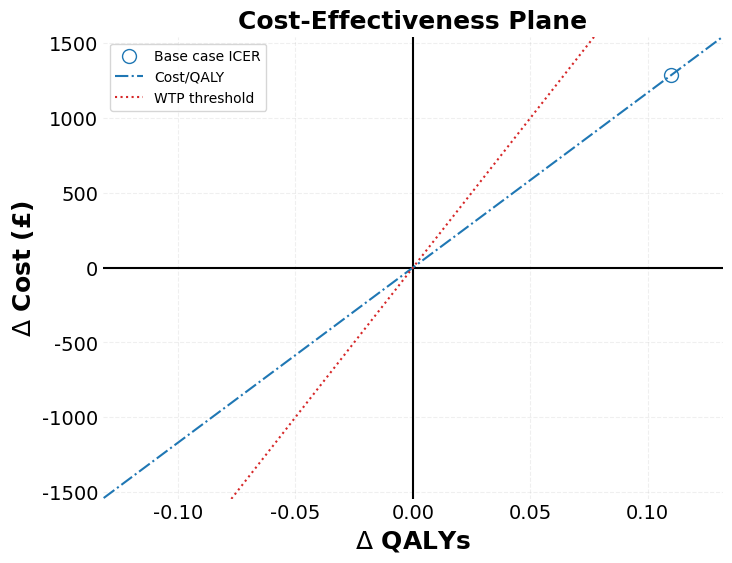

Here is the Python script that generated this plot: (Note: this script raises an exception after producing the figure.)
"""
Health Economic Analysis: Simple Deterministic Cost-Effectiveness Analysis (CEA)

Script compares two different interventions, calculating the total cost, health outcomes (in QALYs), and the incremental cost-effectiveness ratio (ICER).

1. Calculate the total cost of each intervention, including costs associated with treatment, outpatient visits, and tests.
2. Compute the cost-effectiveness in terms of cost per QALY for each intervention.
3. Discount future costs and QALYs to their present values using a standard discount rate, reflecting the time value of money and societal preferences for current consumption.
4. Compute the Incremental Cost-Effectiveness Ratio (ICER) to determine the cost per additional QALY gained when one intervention is used instead of the other.
5. Print which intervention provides better value for money based on the cost per QALY ratio and the ICER.

Checked against:
    https://www.valueanalyticslabs.com/icer-calculator/
    https://awttc.nhs.wales/files/training-repository/factsheet-4-economic-evaluation-for-healthcare-resource-allocation/

"""
import pandas as pd

######################################################################################################################################################
# Define key financial and health-related variables for interventions
######################################################################################################################################################
cost_intervention_A = 46734  # Base cost in GBP for more expensive intervention
cost_intervention_B = 45447  # Base cost in GBP for standard intervention

qaly_intervention_A = 3.57  # Quality-Adjusted Life Years for A
qaly_intervention_B = 3.46  # Quality-Adjusted Life Years for B

# Hypothetical costs in GBP for additional health care utilisation
cost_per_outpatient_visit = 0
cost_per_test = 0

# Quantity of additional health care utilisation for each intervention
number_of_visits_A = 0
number_of_tests_A = 0
number_of_visits_B = 0
number_of_tests_B = 0 

# Parameters for discounting future costs and QALYs to their present values
discount_rate = 0.0  # Discount rate of 3.5% according to NICE guidelines
years = 0             # Time horizon of 5 years for the analysis

# Willingness to pay threshold
wtp = 20000  # £20,000 per QALY

######################################################################################################################################################
# Function definitions
######################################################################################################################################################
# Calculate the total cost of an intervention by summing base costs, and costs from outpatient visits and tests.
def total_cost(base_cost, visits, visit_cost, tests, test_cost):
    return base_cost + (visits * visit_cost) + (tests * test_cost)

# Discounting function
def discount_value(value, rate, years):
    return value / ((1 + rate) ** years)

# Calculate the cost per QALY
def calculate_cost_per_qaly(cost, qaly):
    if qaly == 0:
        return float('inf')  # Avoid division by zero; assume infinite cost effectiveness
    return cost / qaly

# Calculate ICER based on QALYs
# An ICER shows the extra costs divided by the extra benefit when comparing two treatments or interventions. 
# It shows how much more you have to spend to gain an additional unit of health benefit (like one extra healthy year, QALY). 
# This makes it easier to decide if the extra cost is worth the extra benefit.
def calculate_icer(cost1, cost2, qaly1, qaly2):
    """Calculates the Incremental Cost-Effectiveness Ratio (ICER) between two interventions."""
    delta_cost = abs(cost1 - cost2)
    delta_qaly = qaly1 - qaly2
    if delta_qaly == 0:
        return float('inf')  # Prevent division by zero
    return delta_cost / delta_qaly

######################################################################################################################################################
# Apply functions to calculate costs and outcomes
#####################################################################################################################################################
total_cost_A = total_cost(cost_intervention_A, number_of_visits_A, cost_per_outpatient_visit, number_of_tests_A, cost_per_test)
total_cost_B = total_cost(cost_intervention_B, number_of_visits_B, cost_per_outpatient_visit, number_of_tests_B, cost_per_test)

discounted_cost_A = discount_value(total_cost_A, discount_rate, years)
discounted_cost_B = discount_value(total_cost_B, discount_rate, years)

cost_per_qaly_A = calculate_cost_per_qaly(discounted_cost_A, qaly_intervention_A)
cost_per_qaly_B = calculate_cost_per_qaly(discounted_cost_B, qaly_intervention_B)

# Calculate ICER
icer = calculate_icer(discounted_cost_A, discounted_cost_B, qaly_intervention_A, qaly_intervention_B)

######################################################################################################################################################
# Print results
#####################################################################################################################################################
print("Total and Discounted Cost for Intervention A: £{:.2f}, £{:.2f}".format(total_cost_A, discounted_cost_A))
print("Total and Discounted Cost for Intervention B: £{:.2f}, £{:.2f}".format(total_cost_B, discounted_cost_B))
print("Cost per QALY for Intervention A: £{:.2f}".format(cost_per_qaly_A))
print("Cost per QALY for Intervention B: £{:.2f}".format(cost_per_qaly_B))
print("ICER (Incremental Cost-Effectiveness Ratio): £{:.2f}".format(icer))

######################################################################################################################################################
# Plot results with CEA plane
#####################################################################################################################################################
import matplotlib.pyplot as plt

# Calculate differences
delta_cost = discounted_cost_A - discounted_cost_B
delta_qaly = qaly_intervention_A - qaly_intervention_B

# Create a scatter plot with expanded limits
plt.figure(figsize=(8, 6))
plt.rcParams['font.family'] = 'Calibri'
plt.scatter(delta_qaly, delta_cost, color='white', label='Base case ICER',s=100, edgecolors='#1f77b4')
plt.axhline(0, color='black', linestyle='-')  # Horizontal zero line
plt.axvline(0, color='black', linestyle='-')  # Vertical zero line

# Plot CEA line
x = [min(-2, delta_qaly * 1.2), max(2, delta_qaly * 1.2)]
y = [x * icer for x in x]
plt.plot(x, y, color='#1f77b4', linestyle='-.', label='Cost/QALY')
# Expanding the axes limits
plt.xlim(min(-delta_qaly*1.2, delta_qaly * 1.2), max(0.005, delta_qaly * 1.2))
plt.ylim(min(-delta_cost * 1.2, delta_cost * 1.2), max(100, delta_cost * 1.2))
x_values = [min(-5, delta_qaly * 1.2), max(5, delta_qaly * 1.2)]
y_values = [x * wtp for x in x_values]
plt.plot(x_values, y_values, color='#d62728', linestyle=':', label='WTP threshold')
plt.xticks(fontsize=14)  # You can change the fontsize to any desired size
plt.yticks(fontsize=14)  # You can change the fontsize to any desired size
plt.xlabel(r'$\Delta$ QALYs', fontsize=18, fontweight='bold')
plt.ylabel(r'$\Delta$ Cost (£)', fontsize=18, fontweight='bold')
plt.title('Cost-Effectiveness Plane', fontsize=18, fontweight='bold')
plt.legend()
# Remove the box around the plot
plt.gca().spines['top'].set_visible(False)
plt.gca().spines['bottom'].set_visible(False)
plt.gca().spines['right'].set_visible(False)
plt.gca().spines['left'].set_visible(False)
plt.tick_params(axis='both', which='both', length=0)  # Removes the ticks
plt.legend( loc='upper left')
plt.grid(True, linestyle='--', alpha=0.2)
# Save the figure
save_folder = 'C:/Users/<user>/OneDrive - King\'s College London/KCL/Projects/HE_code/'
plt.savefig(save_folder + 'CE_plane.png', dpi=300, bbox_inches='tight')
plt.show()

######################################################################################################################################################
# Put results into dataframe
#####################################################################################################################################################
df = pd.DataFrame({'Costs': [discounted_cost_A,discounted_cost_B],
                  'QALYs': [qaly_intervention_A,qaly_intervention_B],
                  'Incremental costs':[delta_cost,0],
                  'Incremental QALY':[delta_qaly,0],
                  'ICER':[icer,0]},index=['Intervention A','Intervention B'])